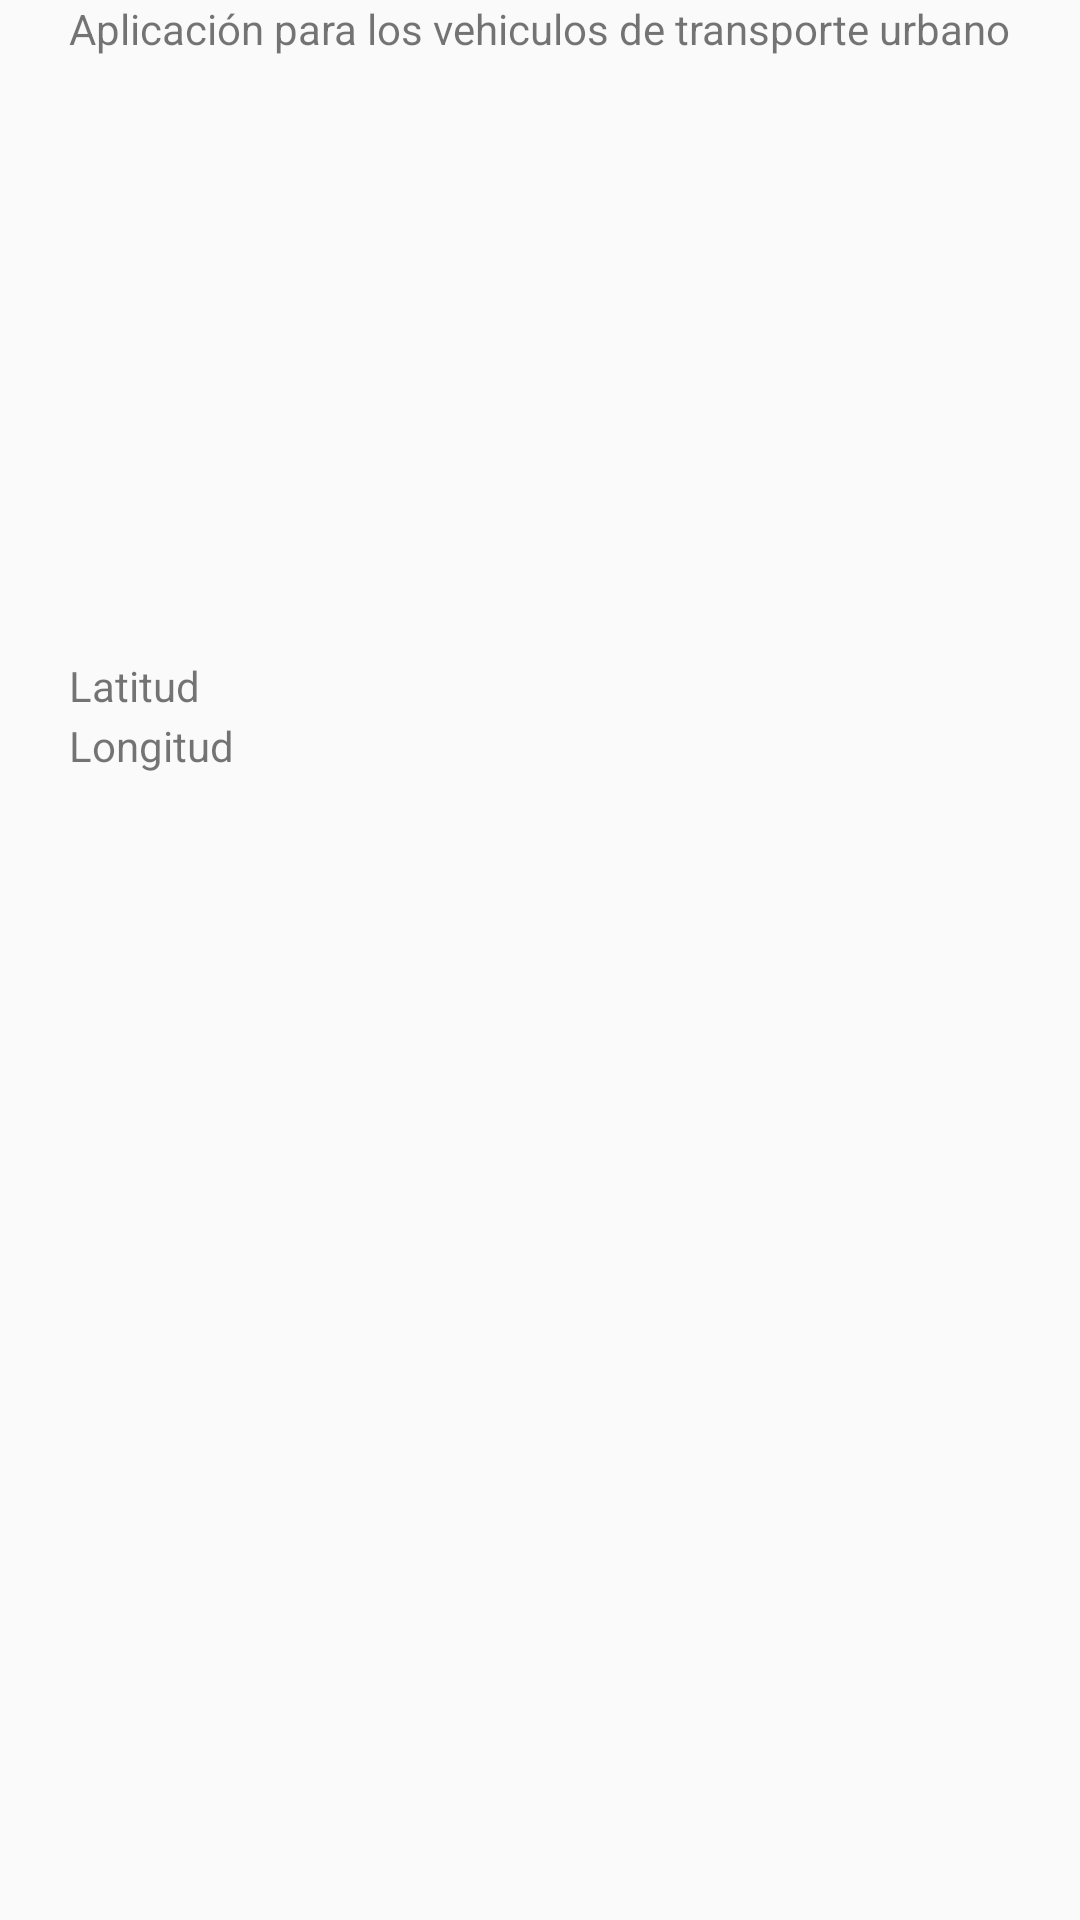

This screen was rendered from an Android layout file. Write that file and the resources it references.
<!-- AndroidManifest.xml: application theme AppTheme -->
<!-- res/layout/activity_buslocation.xml -->
<?xml version="1.0" encoding="utf-8"?>
<RelativeLayout xmlns:android="http://schemas.android.com/apk/res/android"
    xmlns:tools="http://schemas.android.com/tools"
    android:id="@+id/activity_main2"
    android:layout_width="match_parent"
    android:layout_height="match_parent"
    android:paddingBottom="@dimen/activity_vertical_margin"
    android:paddingLeft="@dimen/activity_horizontal_margin"
    android:paddingRight="@dimen/activity_horizontal_margin"
    android:paddingTop="@dimen/activity_vertical_margin"
    tools:context="com.example.jorge_alejandro.busesbusapp.BusLocationActivity">

    <TextView
        android:text="Aplicación para los vehiculos de transporte urbano"
        android:layout_width="wrap_content"
        android:layout_height="wrap_content"
        android:id="@+id/textView2"
        android:layout_alignParentTop="true"
        android:layout_centerHorizontal="true" />

    <TextView
        android:text="Latitud"
        android:layout_width="wrap_content"
        android:layout_height="wrap_content"
        android:id="@+id/textView3"
        android:layout_marginStart="0dp"
        android:layout_below="@+id/textView2"
        android:layout_alignStart="@+id/textView2"
        android:layout_marginTop="200dp" />

    <TextView
        android:text="Longitud"
        android:layout_width="wrap_content"
        android:layout_height="wrap_content"
        android:id="@+id/textView4"
        android:layout_below="@+id/textView2"
        android:layout_alignStart="@+id/textView2"
        android:layout_marginTop="220dp" />

    <TextView
        android:layout_width="300px"
        android:layout_height="50px"
        android:id="@+id/longitud"
        android:layout_alignBottom="@+id/textView4"
        android:layout_alignParentEnd="true"
        android:layout_alignTop="@+id/textView4" />

    <TextView
        android:layout_width="300px"
        android:layout_height="50px"
        android:layout_alignBottom="@+id/textView3"
        android:layout_alignParentEnd="true"
        android:layout_alignTop="@+id/textView3"
        android:id="@+id/latitud" />

</RelativeLayout>
<!-- resources referenced by this layout -->
<resources>
  <style name="AppTheme" parent="Theme.AppCompat.Light.DarkActionBar">
          
          <item name="colorPrimary">@color/colorPrimary</item>
          <item name="colorPrimaryDark">@color/colorPrimaryDark</item>
          <item name="colorAccent">@color/colorAccent</item>
      </style>
  <!-- not gathered from this repository: default colours our renderer supplied (Android Studio template values) -->
  <color name="colorPrimary">#FF6200EE</color>
  <color name="colorPrimaryDark">#FF3700B3</color>
  <color name="colorAccent">#FF03DAC5</color>
</resources>
